Image classification data set "dataset" (shaheen-shaik25/CardioRenal on GitHub). Class labels (2): normal, stone.

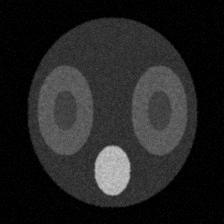
Label: normal

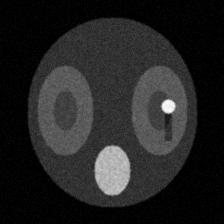
Label: stone

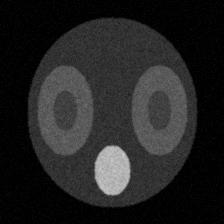
Label: normal

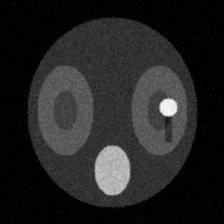
Label: stone

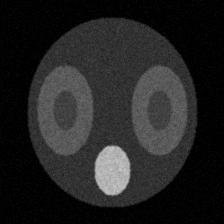
Label: normal

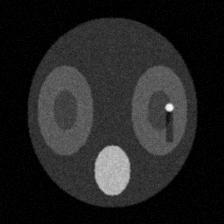
Label: stone
